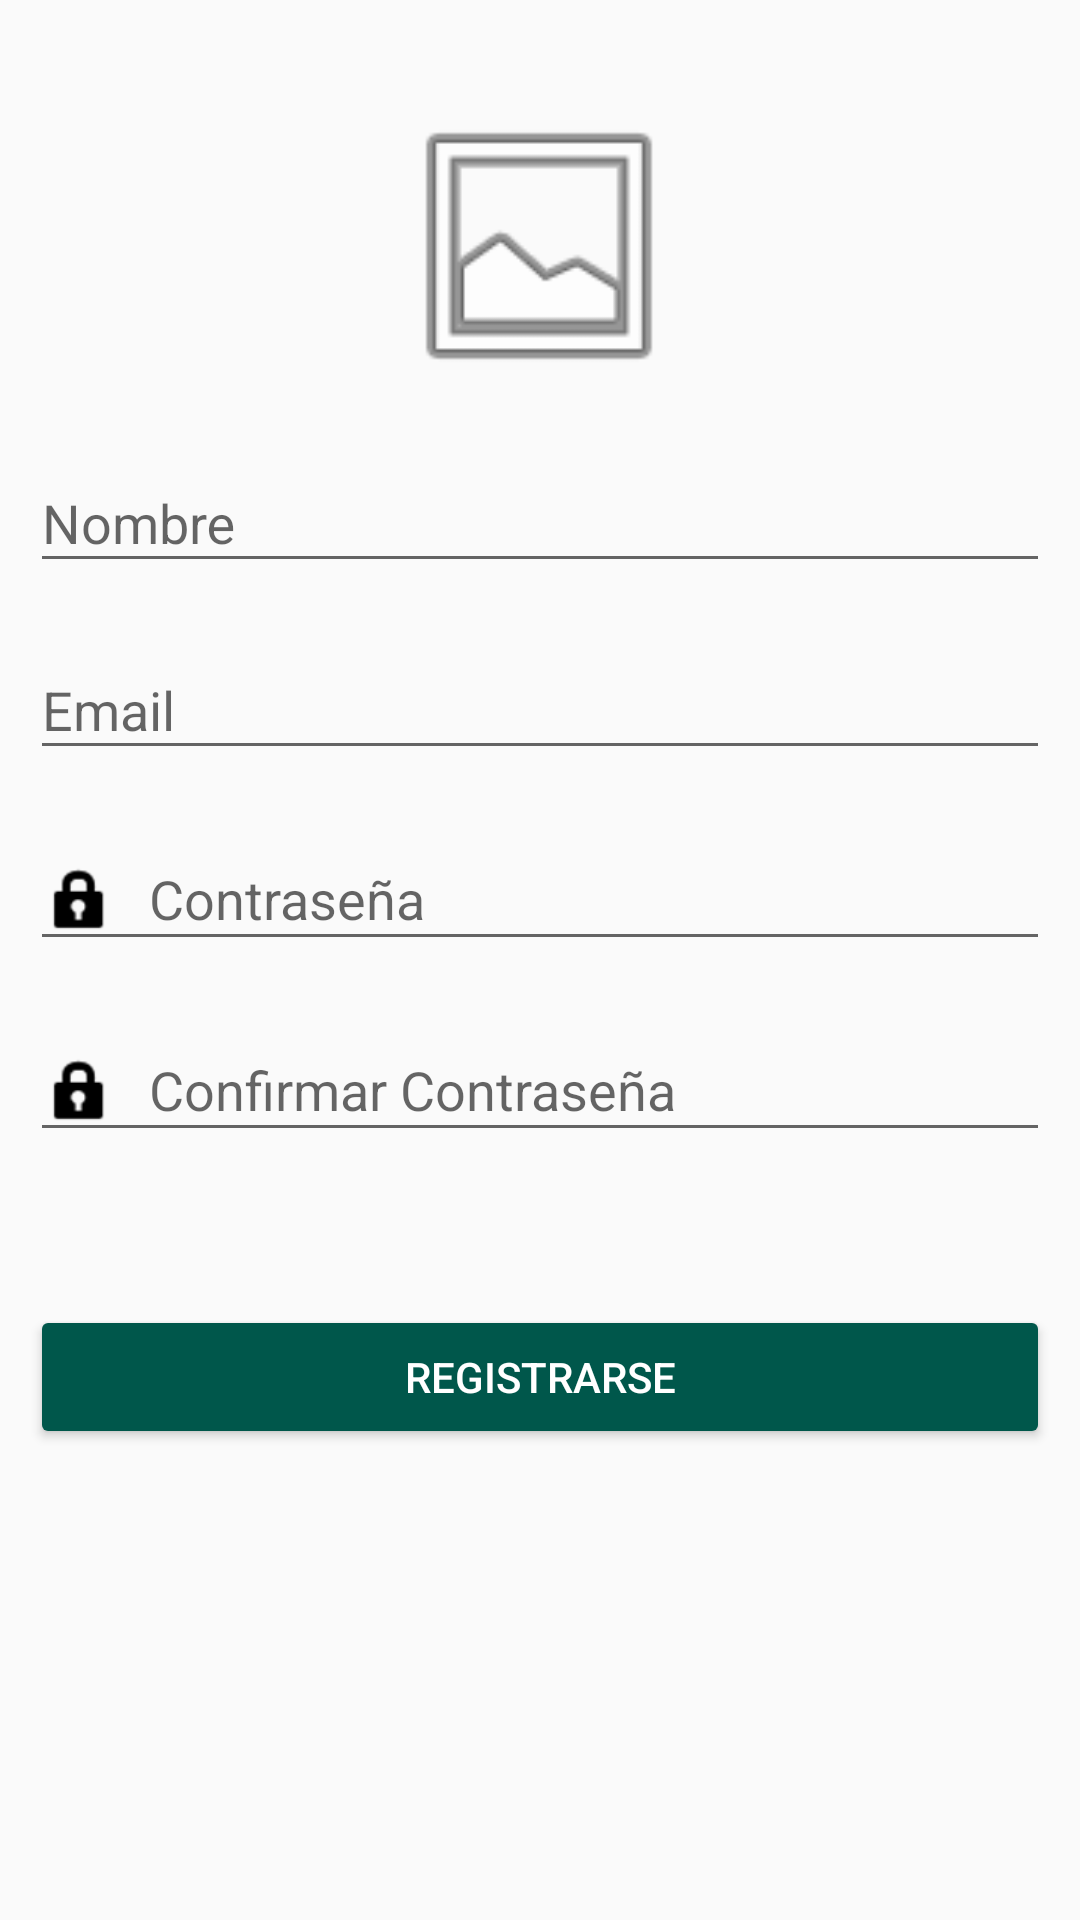

Produce the Android XML layout that renders to this screen, including the resource entries it uses.
<!-- AndroidManifest.xml: activity theme Theme.AppCompat.Light.NoActionBar -->
<!-- res/layout/activity_registro.xml -->
<?xml version="1.0" encoding="utf-8"?>
<android.support.constraint.ConstraintLayout xmlns:android="http://schemas.android.com/apk/res/android"
    xmlns:app="http://schemas.android.com/apk/res-auto"
    xmlns:tools="http://schemas.android.com/tools"
    android:layout_width="match_parent"
    android:layout_height="match_parent"
    tools:context=".RegistroActivity">

    
    <ImageView
        android:id="@+id/ImageView_perfil_registrar"
        android:layout_width="100dp"
        android:layout_height="100dp"
        android:layout_gravity="center"
        android:layout_marginStart="8dp"
        android:layout_marginLeft="8dp"
        android:layout_marginTop="32dp"
        android:layout_marginEnd="8dp"
        android:layout_marginRight="8dp"
        android:clickable="true"
        android:src="@android:drawable/ic_menu_gallery"
        app:layout_constraintEnd_toEndOf="parent"
        app:layout_constraintHorizontal_bias="0.498"
        app:layout_constraintStart_toStartOf="parent"
        app:layout_constraintTop_toTopOf="parent" />

    <android.support.design.widget.TextInputLayout
        android:id="@+id/textInputLayout"
        android:layout_width="match_parent"
        android:layout_height="wrap_content"
        android:layout_margin="10dp"
        android:layout_marginStart="8dp"
        android:layout_marginLeft="8dp"
        android:layout_marginTop="48dp"
        android:layout_marginEnd="8dp"
        android:layout_marginRight="8dp"
        app:layout_constraintEnd_toEndOf="parent"
        app:layout_constraintHorizontal_bias="1.0"
        app:layout_constraintStart_toStartOf="parent"
        app:layout_constraintTop_toBottomOf="@+id/ImageView_perfil_registrar">

        <android.support.design.widget.TextInputEditText
            android:id="@+id/et_nombre_registrar"
            android:layout_width="match_parent"
            android:layout_height="wrap_content"
            android:drawableLeft="@drawable/ic_person"
            android:drawablePadding="10dp"
            android:hint="Nombre"
            android:inputType="textEmailAddress" />
    </android.support.design.widget.TextInputLayout>

    <android.support.design.widget.TextInputLayout
        android:id="@+id/textInputLayout2"
        android:layout_width="match_parent"
        android:layout_height="wrap_content"
        android:layout_margin="10dp"
        android:layout_marginStart="8dp"
        android:layout_marginLeft="8dp"
        android:layout_marginTop="20dp"
        android:layout_marginEnd="8dp"
        android:layout_marginRight="8dp"
        app:layout_constraintEnd_toEndOf="parent"
        app:layout_constraintStart_toStartOf="parent"
        app:layout_constraintTop_toBottomOf="@+id/textInputLayout">

        <android.support.design.widget.TextInputEditText
            android:id="@+id/et_email_registrar"
            android:layout_width="match_parent"
            android:layout_height="wrap_content"
            android:drawableLeft="@drawable/ic_mail"
            android:drawablePadding="10dp"
            android:drawableTint="#000000"
            android:hint="Email" />
    </android.support.design.widget.TextInputLayout>

    <android.support.design.widget.TextInputLayout
        android:id="@+id/textInputLayout3"
        android:layout_width="match_parent"
        android:layout_height="wrap_content"
        android:layout_margin="10dp"
        android:layout_marginStart="8dp"
        android:layout_marginLeft="8dp"
        android:layout_marginTop="8dp"
        android:layout_marginEnd="8dp"
        android:layout_marginRight="8dp"
        app:layout_constraintEnd_toEndOf="parent"
        app:layout_constraintStart_toStartOf="parent"
        app:layout_constraintTop_toBottomOf="@+id/textInputLayout2">

        <android.support.design.widget.TextInputEditText
            android:id="@+id/et_password_regitrar"
            android:layout_width="match_parent"
            android:layout_height="wrap_content"
            android:drawableLeft="@android:drawable/ic_lock_idle_lock"
            android:drawablePadding="10dp"
            android:drawableTint="#000000"
            android:hint="Contraseña"
            android:inputType="textPassword" />
    </android.support.design.widget.TextInputLayout>

    <android.support.design.widget.TextInputLayout
        android:id="@+id/textInputLayout4"
        android:layout_width="match_parent"
        android:layout_height="54dp"
        android:layout_margin="10dp"
        android:layout_marginStart="8dp"
        android:layout_marginLeft="8dp"
        android:layout_marginTop="8dp"
        android:layout_marginEnd="8dp"
        android:layout_marginRight="8dp"
        app:layout_constraintEnd_toEndOf="parent"
        app:layout_constraintStart_toStartOf="parent"
        app:layout_constraintTop_toBottomOf="@+id/textInputLayout3">

        <android.support.design.widget.TextInputEditText
            android:id="@+id/et_confirmarpassword_regitrar"
            android:layout_width="match_parent"
            android:layout_height="wrap_content"
            android:drawableLeft="@android:drawable/ic_lock_idle_lock"
            android:drawablePadding="10dp"
            android:drawableTint="#000000"
            android:hint="Confirmar Contraseña"
            android:inputType="textPassword" />
    </android.support.design.widget.TextInputLayout>

    <Button
        android:id="@+id/boton_registrar"
        android:layout_width="match_parent"
        android:layout_height="wrap_content"
        android:layout_margin="10dp"
        android:layout_marginStart="8dp"
        android:layout_marginLeft="8dp"
        android:layout_marginTop="40dp"
        android:layout_marginEnd="8dp"
        android:layout_marginRight="8dp"
        android:clickable="true"
        android:text="Registrarse"
        android:theme="@style/boton_rised"
        app:layout_constraintBottom_toBottomOf="parent"
        app:layout_constraintEnd_toEndOf="parent"
        app:layout_constraintHorizontal_bias="0.0"
        app:layout_constraintStart_toStartOf="parent"
        app:layout_constraintTop_toBottomOf="@+id/textInputLayout4"
        app:layout_constraintVertical_bias="0.216" />

    <ProgressBar
        android:id="@+id/progressBar"
        style="?android:attr/progressBarStyle"
        android:layout_width="match_parent"
        android:layout_height="30dp"
        android:layout_marginStart="8dp"
        android:layout_marginLeft="8dp"
        android:layout_marginTop="15dp"
        android:layout_marginEnd="8dp"
        android:layout_marginRight="8dp"
        android:layout_marginBottom="10dp"
        android:visibility="invisible"
        app:layout_constraintBottom_toBottomOf="parent"
        app:layout_constraintEnd_toEndOf="parent"
        app:layout_constraintStart_toStartOf="parent"
        app:layout_constraintTop_toBottomOf="@+id/boton_registrar"
        app:layout_constraintVertical_bias="0.0" />

    

</android.support.constraint.ConstraintLayout>
<!-- resources referenced by this layout -->
<resources>
  <style name="boton_rised" parent="AlertDialog.AppCompat.Light">
          <item name="colorButtonNormal">@color/colorPrimaryDark</item>
          <item name="colorControlHighlight">@color/colorPrimary</item>
          <item name="colorAccent">@color/colorAccent</item>
          <item name="android:textColor">#ffffff</item>
          <item name="elevation">8dp</item>
      </style>
  <color name="colorPrimaryDark">#00574B</color>
  <color name="colorPrimary">#09C5B8</color>
  <color name="colorAccent">#D81B60</color>
</resources>
